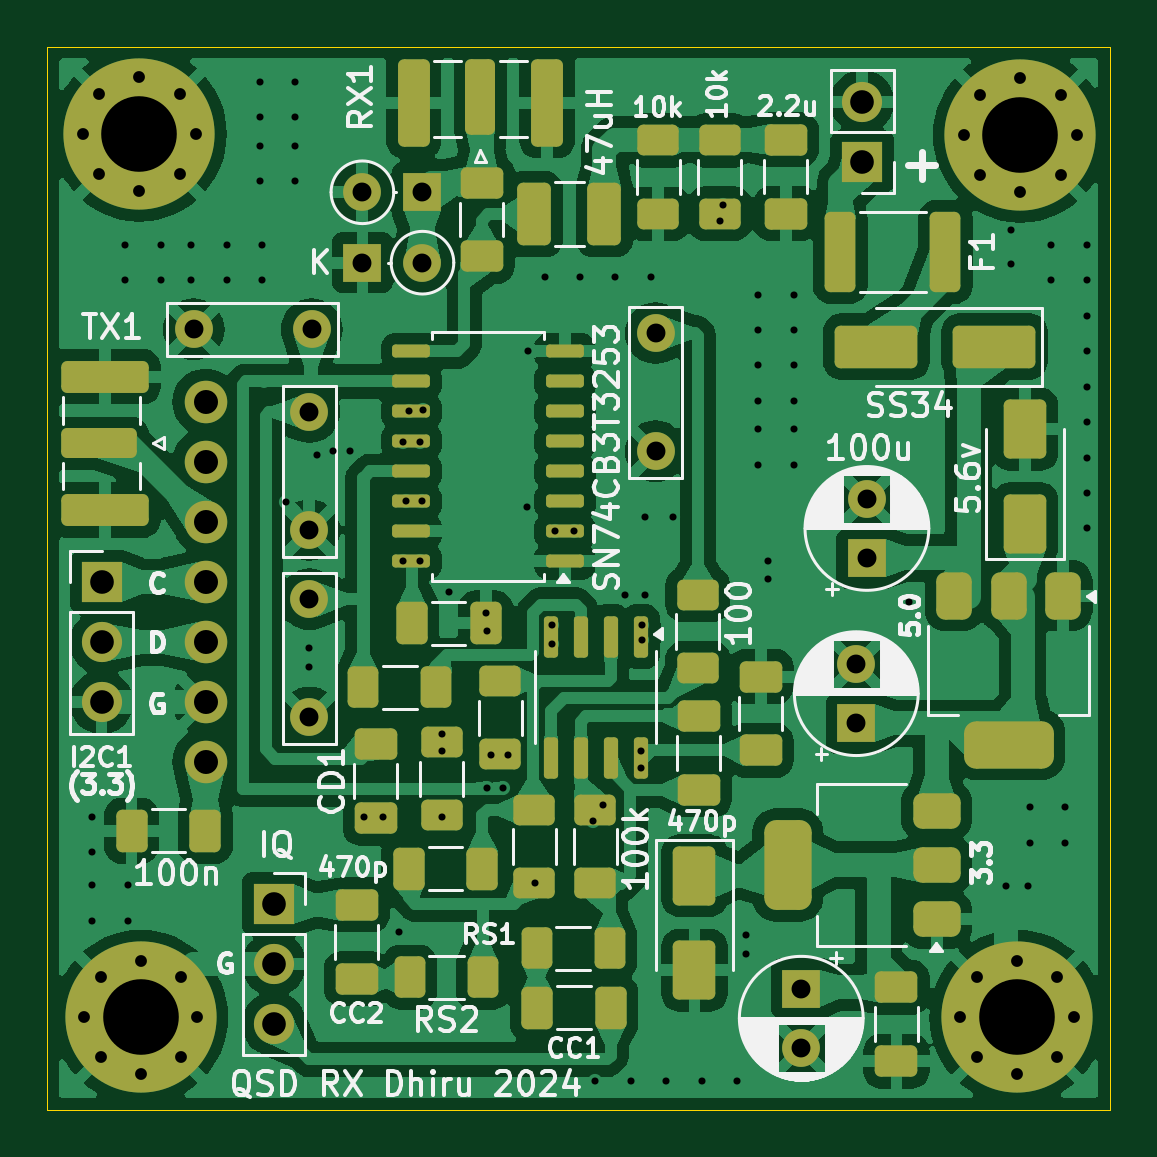
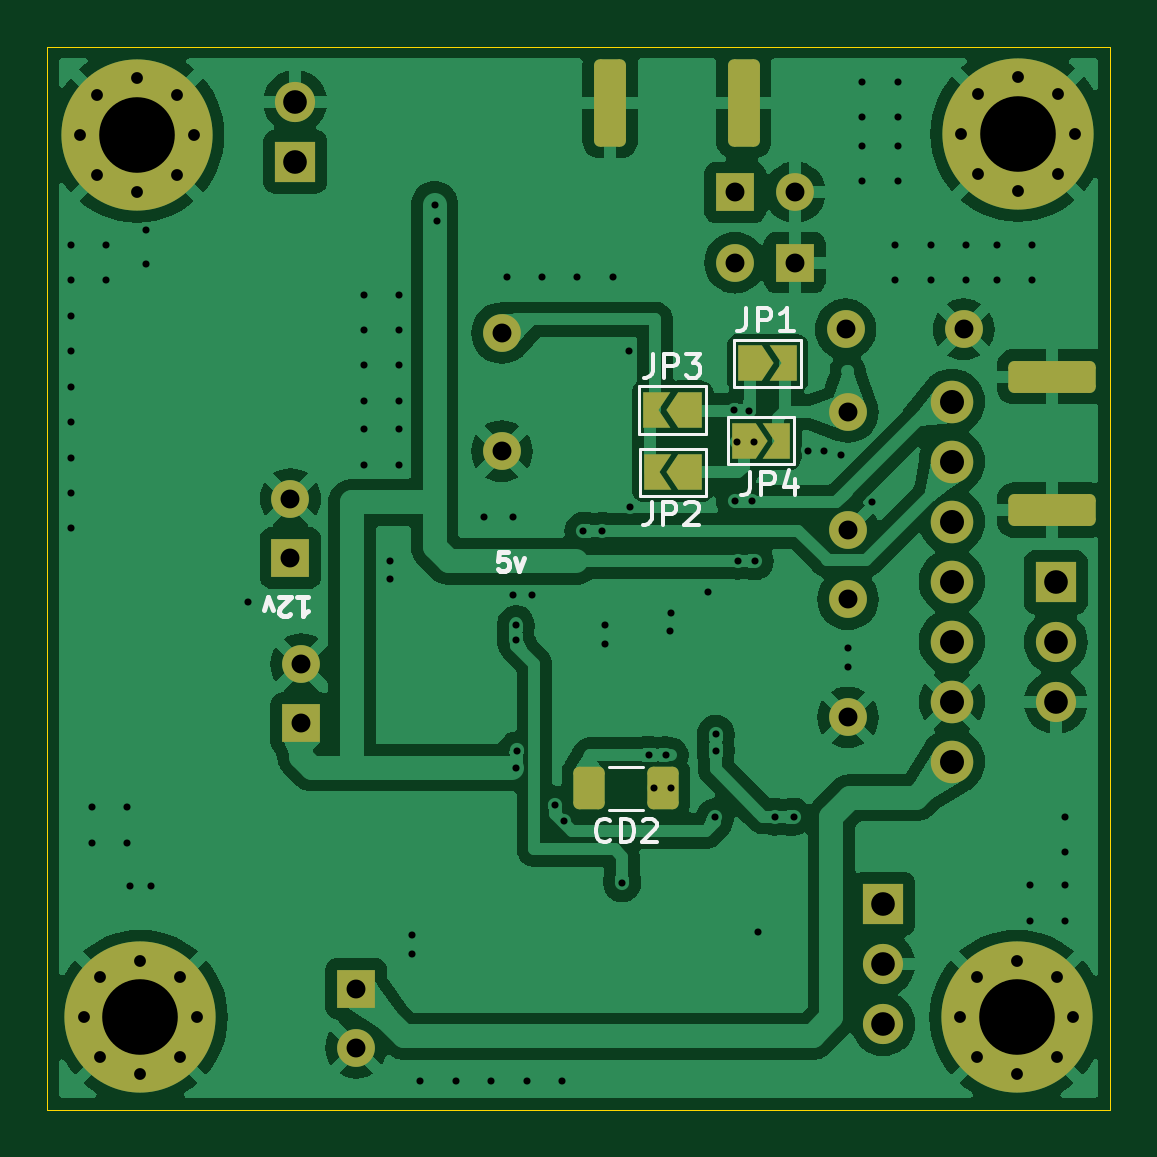
Circuit board: 11 layer files. Board 45.0 x 45.0 mm.
- bottom_copper: SDR-Board-CuBottom.gbr (121045 bytes)
- top_copper: SDR-Board-CuTop.gbr (199584 bytes)
- outline: SDR-Board-EdgeCuts.gbr (696 bytes)
- bottom_mask: SDR-Board-MaskBottom.gbr (4703 bytes)
- top_mask: SDR-Board-MaskTop.gbr (8835 bytes)
- drill: SDR-Board-NPTH.drl (357 bytes)
- drill: SDR-Board-PTH.drl (3588 bytes)
- paste: SDR-Board-PasteBottom.gbr (1267 bytes)
- paste: SDR-Board-PasteTop.gbr (5862 bytes)
- bottom_silk: SDR-Board-SilkBottom.gbr (13851 bytes)
- top_silk: SDR-Board-SilkTop.gbr (94822 bytes)

=== bottom_copper: SDR-Board-CuBottom.gbr (121045 bytes, source omitted) ===
=== top_copper: SDR-Board-CuTop.gbr (199584 bytes, source omitted) ===
=== outline: SDR-Board-EdgeCuts.gbr ===
%TF.GenerationSoftware,KiCad,Pcbnew,8.0.3-unknown-[number-redacted]~3f4dc01d97~ubuntu22.04.1*%
%TF.CreationDate,2024-06-18T16:57:28+05:30*%
%TF.ProjectId,SDR-Board,5344522d-426f-4617-9264-2e6b69636164,rev?*%
%TF.SameCoordinates,Original*%
%TF.FileFunction,Profile,NP*%
%FSLAX46Y46*%
G04 Gerber Fmt 4.6, Leading zero omitted, Abs format (unit mm)*
G04 Created by KiCad (PCBNEW 8.0.3-unknown-[number-redacted]~3f4dc01d97~ubuntu22.04.1) date 2024-06-18 16:57:28*
%MOMM*%
%LPD*%
G01*
G04 APERTURE LIST*
%TA.AperFunction,Profile*%
%ADD10C,0.050000*%
%TD*%
G04 APERTURE END LIST*
D10*
X90900000Y-53600000D02*
X135900000Y-53600000D01*
X135900000Y-98600000D01*
X90900000Y-98600000D01*
X90900000Y-53600000D01*
M02*

=== bottom_mask: SDR-Board-MaskBottom.gbr ===
%TF.GenerationSoftware,KiCad,Pcbnew,8.0.3-unknown-[number-redacted]~3f4dc01d97~ubuntu22.04.1*%
%TF.CreationDate,2024-06-18T16:57:28+05:30*%
%TF.ProjectId,SDR-Board,5344522d-426f-4617-9264-2e6b69636164,rev?*%
%TF.SameCoordinates,Original*%
%TF.FileFunction,Soldermask,Bot*%
%TF.FilePolarity,Negative*%
%FSLAX46Y46*%
G04 Gerber Fmt 4.6, Leading zero omitted, Abs format (unit mm)*
G04 Created by KiCad (PCBNEW 8.0.3-unknown-[number-redacted]~3f4dc01d97~ubuntu22.04.1) date 2024-06-18 16:57:28*
%MOMM*%
%LPD*%
G01*
G04 APERTURE LIST*
G04 Aperture macros list*
%AMRoundRect*
0 Rectangle with rounded corners*
0 $1 Rounding radius*
0 $2 $3 $4 $5 $6 $7 $8 $9 X,Y pos of 4 corners*
0 Add a 4 corners polygon primitive as box body*
4,1,4,$2,$3,$4,$5,$6,$7,$8,$9,$2,$3,0*
0 Add four circle primitives for the rounded corners*
1,1,$1+$1,$2,$3*
1,1,$1+$1,$4,$5*
1,1,$1+$1,$6,$7*
1,1,$1+$1,$8,$9*
0 Add four rect primitives between the rounded corners*
20,1,$1+$1,$2,$3,$4,$5,0*
20,1,$1+$1,$4,$5,$6,$7,0*
20,1,$1+$1,$6,$7,$8,$9,0*
20,1,$1+$1,$8,$9,$2,$3,0*%
%AMFreePoly0*
4,1,6,1.000000,0.000000,0.500000,-0.750000,-0.500000,-0.750000,-0.500000,0.750000,0.500000,0.750000,1.000000,0.000000,1.000000,0.000000,$1*%
%AMFreePoly1*
4,1,6,0.500000,-0.750000,-0.650000,-0.750000,-0.150000,0.000000,-0.650000,0.750000,0.500000,0.750000,0.500000,-0.750000,0.500000,-0.750000,$1*%
G04 Aperture macros list end*
%ADD10C,1.600000*%
%ADD11C,0.800000*%
%ADD12C,6.400000*%
%ADD13R,1.700000X1.700000*%
%ADD14O,1.700000X1.700000*%
%ADD15C,1.800000*%
%ADD16RoundRect,0.250000X0.425000X1.600000X-0.425000X1.600000X-0.425000X-1.600000X0.425000X-1.600000X0*%
%ADD17R,1.600000X1.600000*%
%ADD18O,1.600000X1.600000*%
%ADD19RoundRect,0.250000X-1.600000X0.425000X-1.600000X-0.425000X1.600000X-0.425000X1.600000X0.425000X0*%
%ADD20FreePoly0,0.000000*%
%ADD21FreePoly1,0.000000*%
%ADD22FreePoly0,180.000000*%
%ADD23FreePoly1,180.000000*%
%ADD24RoundRect,0.250000X0.412500X0.650000X-0.412500X0.650000X-0.412500X-0.650000X0.412500X-0.650000X0*%
G04 APERTURE END LIST*
D10*
%TO.C,C5*%
X97100000Y-65570000D03*
X102100000Y-65570000D03*
%TD*%
D11*
%TO.C,H4*%
X129552944Y-94697056D03*
X130255888Y-93000000D03*
X130255888Y-96394112D03*
X131952944Y-92297056D03*
D12*
X131952944Y-94697056D03*
D11*
X131952944Y-97097056D03*
X133650000Y-93000000D03*
X133650000Y-96394112D03*
X134352944Y-94697056D03*
%TD*%
D13*
%TO.C,J3*%
X100500000Y-89900000D03*
D14*
X100500000Y-92440000D03*
X100500000Y-94980000D03*
%TD*%
D15*
%TO.C,U1*%
X97600000Y-83880000D03*
X97600000Y-81340000D03*
X97600000Y-78800000D03*
X97600000Y-76260000D03*
X97600000Y-73720000D03*
X97600000Y-71180000D03*
X97600000Y-68640000D03*
%TD*%
D10*
%TO.C,C7*%
X102000000Y-82000000D03*
X102000000Y-77000000D03*
%TD*%
D16*
%TO.C,RX1*%
X106415000Y-55982500D03*
X112065000Y-55982500D03*
%TD*%
D17*
%TO.C,D3*%
X104244315Y-62750000D03*
D18*
X106784315Y-62750000D03*
%TD*%
D17*
%TO.C,C8*%
X125600000Y-75250000D03*
D10*
X125600000Y-72750000D03*
%TD*%
D11*
%TO.C,H2*%
X92402944Y-57302944D03*
X93105888Y-55605888D03*
X93105888Y-59000000D03*
X94802944Y-54902944D03*
D12*
X94802944Y-57302944D03*
D11*
X94802944Y-59702944D03*
X96500000Y-55605888D03*
X96500000Y-59000000D03*
X97202944Y-57302944D03*
%TD*%
D17*
%TO.C,C15*%
X122820000Y-93484888D03*
D10*
X122820000Y-95984888D03*
%TD*%
D13*
%TO.C,J1*%
X93200000Y-76275000D03*
D14*
X93200000Y-78815000D03*
X93200000Y-81355000D03*
%TD*%
D10*
%TO.C,C6*%
X116650000Y-70730000D03*
X116650000Y-65730000D03*
%TD*%
D19*
%TO.C,TX1*%
X93350000Y-73225000D03*
X93350000Y-67575000D03*
%TD*%
D11*
%TO.C,H1*%
X129700000Y-57350000D03*
X130402944Y-55652944D03*
X130402944Y-59047056D03*
X132100000Y-54950000D03*
D12*
X132100000Y-57350000D03*
D11*
X132100000Y-59750000D03*
X133797056Y-55652944D03*
X133797056Y-59047056D03*
X134500000Y-57350000D03*
%TD*%
D17*
%TO.C,D2*%
X106781370Y-59770000D03*
D18*
X104241370Y-59770000D03*
%TD*%
D17*
%TO.C,C13*%
X125150000Y-82245113D03*
D10*
X125150000Y-79745113D03*
%TD*%
D13*
%TO.C,J2*%
X125400000Y-58475000D03*
D14*
X125400000Y-55935000D03*
%TD*%
D11*
%TO.C,H3*%
X92452944Y-94697056D03*
X93155888Y-93000000D03*
X93155888Y-96394112D03*
X94852944Y-92297056D03*
D12*
X94852944Y-94697056D03*
D11*
X94852944Y-97097056D03*
X96550000Y-93000000D03*
X96550000Y-96394112D03*
X97252944Y-94697056D03*
%TD*%
D10*
%TO.C,C4*%
X102000000Y-74070000D03*
X102000000Y-69070000D03*
%TD*%
D20*
%TO.C,JP2*%
X108695000Y-71630000D03*
D21*
X110145000Y-71630000D03*
%TD*%
D22*
%TO.C,JP1*%
X106130000Y-67010000D03*
D23*
X104680000Y-67010000D03*
%TD*%
D24*
%TO.C,CD2*%
X112962500Y-85000000D03*
X109837500Y-85000000D03*
%TD*%
D20*
%TO.C,JP3*%
X108705000Y-68990000D03*
D21*
X110155000Y-68990000D03*
%TD*%
D22*
%TO.C,JP4*%
X106420000Y-70280000D03*
D23*
X104970000Y-70280000D03*
%TD*%
M02*

=== top_mask: SDR-Board-MaskTop.gbr (8835 bytes, source omitted) ===
=== drill: SDR-Board-NPTH.drl ===
M48
; DRILL file {KiCad 8.0.3-unknown-[number-redacted]~3f4dc01d97~ubuntu22.04.1} date 2024-06-18T16:57:28+0530
; FORMAT={-:-/ absolute / inch / decimal}
; #@! TF.CreationDate,2024-06-18T16:57:28+05:30
; #@! TF.GenerationSoftware,Kicad,Pcbnew,8.0.3-unknown-[number-redacted]~3f4dc01d97~ubuntu22.04.1
; #@! TF.FileFunction,NonPlated,1,2,NPTH
FMAT,2
INCH
%
G90
G05
M30

=== drill: SDR-Board-PTH.drl ===
M48
; DRILL file {KiCad 8.0.3-unknown-[number-redacted]~3f4dc01d97~ubuntu22.04.1} date 2024-06-18T16:57:28+0530
; FORMAT={-:-/ absolute / inch / decimal}
; #@! TF.CreationDate,2024-06-18T16:57:28+05:30
; #@! TF.GenerationSoftware,Kicad,Pcbnew,8.0.3-unknown-[number-redacted]~3f4dc01d97~ubuntu22.04.1
; #@! TF.FileFunction,Plated,1,2,PTH
FMAT,2
INCH
; #@! TA.AperFunction,Plated,PTH,ViaDrill
T1C0.0118
; #@! TA.AperFunction,Plated,PTH,ComponentDrill
T2C0.0197
; #@! TA.AperFunction,Plated,PTH,ComponentDrill
T3C0.0315
; #@! TA.AperFunction,Plated,PTH,ComponentDrill
T4C0.0394
; #@! TA.AperFunction,Plated,PTH,ComponentDrill
T5C0.0400
; #@! TA.AperFunction,Plated,PTH,ComponentDrill
T6C0.1260
%
G90
G05
T1
X3.6535Y-3.3937
X3.6535Y-3.4528
X3.6535Y-3.5079
X3.6535Y-3.5669
X3.7087Y-2.4409
X3.7087Y-2.5
X3.7126Y-3.5079
X3.7126Y-3.5669
X3.7677Y-2.4409
X3.7677Y-2.5
X3.8189Y-2.4409
X3.8189Y-2.5
X3.878Y-2.4409
X3.878Y-2.5
X3.9331Y-2.1693
X3.9331Y-2.2283
X3.9331Y-2.2756
X3.9331Y-2.3346
X3.937Y-2.4409
X3.937Y-2.5
X3.9764Y-2.8701
X3.9921Y-2.1693
X3.9921Y-2.2283
X3.9921Y-2.2756
X3.9921Y-2.3346
X4.0157Y-3.1126
X4.0157Y-3.1437
X4.0276Y-2.7913
X4.0551Y-2.7835
X4.0827Y-2.7835
X4.1063Y-3.3937
X4.1378Y-3.3937
X4.1654Y-3.5866
X4.1709Y-2.9681
X4.1724Y-2.7685
X4.1764Y-2.8681
X4.1811Y-2.7169
X4.1996Y-2.9673
X4.2004Y-2.7685
X4.2039Y-2.8673
X4.2051Y-2.7161
X4.2362Y-3.2559
X4.2362Y-3.2835
X4.2374Y-3.3945
X4.2488Y-3.0197
X4.3102Y-3.0543
X4.311Y-3.3465
X4.3118Y-3.0839
X4.3189Y-3.2913
X4.3382Y-3.3461
X4.3465Y-3.2913
X4.3787Y-2.8772
X4.3807Y-2.6181
X4.3921Y-3.5051
X4.4075Y-2.4949
X4.4201Y-3.0736
X4.4201Y-3.1055
X4.4252Y-2.9173
X4.4567Y-2.9173
X4.4665Y-2.4949
X4.4884Y-3.4004
X4.4921Y-3.8346
X4.5043Y-3.3736
X4.5256Y-2.4949
X4.5417Y-3.024
X4.5512Y-3.8346
X4.5681Y-3.2835
X4.5689Y-3.3122
X4.5697Y-3.0748
X4.5697Y-3.0996
X4.5744Y-3.024
X4.5748Y-2.8937
X4.5846Y-2.4949
X4.6102Y-3.8346
X4.622Y-2.8937
X4.6693Y-3.8346
X4.7008Y-2.4016
X4.7047Y-2.374
X4.7283Y-3.8346
X4.7425Y-3.5917
X4.7425Y-3.6228
X4.7638Y-2.5236
X4.7638Y-2.5827
X4.7638Y-2.6417
X4.7638Y-2.7008
X4.7638Y-2.748
X4.7638Y-2.8071
X4.7795Y-2.9673
X4.7795Y-2.9984
X4.8228Y-2.5236
X4.8228Y-2.5827
X4.8228Y-2.6417
X4.8228Y-2.7008
X4.8228Y-2.748
X4.8228Y-2.8071
X5.0157Y-3.0354
X5.1772Y-3.5098
X5.185Y-2.4161
X5.185Y-2.4724
X5.2126Y-3.5098
X5.2165Y-3.378
X5.2165Y-3.437
X5.252Y-2.4409
X5.252Y-2.5
X5.2756Y-3.378
X5.2756Y-3.437
X5.311Y-2.4409
X5.311Y-2.5
X5.311Y-2.5591
X5.311Y-2.6181
X5.311Y-2.6772
X5.311Y-2.7362
X5.311Y-2.7953
X5.311Y-2.8543
X5.311Y-2.9134
T2
X3.6379Y-2.256
X3.6399Y-3.7282
X3.6656Y-2.1892
X3.6656Y-2.3228
X3.6676Y-3.6614
X3.6676Y-3.795
X3.7324Y-2.1615
X3.7324Y-2.3505
X3.7344Y-3.6337
X3.7344Y-3.8227
X3.7992Y-2.1892
X3.7992Y-2.3228
X3.8012Y-3.6614
X3.8012Y-3.795
X3.8269Y-2.256
X3.8289Y-3.7282
X5.1005Y-3.7282
X5.1063Y-2.2579
X5.1282Y-3.6614
X5.1282Y-3.795
X5.134Y-2.1911
X5.134Y-2.3247
X5.195Y-3.6337
X5.195Y-3.8227
X5.2008Y-2.1634
X5.2008Y-2.3524
X5.2618Y-3.6614
X5.2618Y-3.795
X5.2676Y-2.1911
X5.2676Y-2.3247
X5.2895Y-3.7282
X5.2953Y-2.2579
T3
X3.8228Y-2.5815
X4.0157Y-2.7193
X4.0157Y-2.9161
X4.0157Y-3.0315
X4.0157Y-3.2283
X4.0197Y-2.5815
X4.104Y-2.3531
X4.1041Y-2.4705
X4.204Y-2.3531
X4.2041Y-2.4705
X4.5925Y-2.5878
X4.5925Y-2.7846
X4.8354Y-3.6805
X4.8354Y-3.7789
X4.9272Y-3.1396
X4.9272Y-3.238
X4.9449Y-2.8642
X4.9449Y-2.9626
T4
X3.6693Y-3.003
X3.6693Y-3.103
X3.6693Y-3.203
X3.9567Y-3.5394
X3.9567Y-3.6394
X3.9567Y-3.7394
X4.937Y-2.2022
X4.937Y-2.3022
T5
X3.8425Y-2.7024
X3.8425Y-2.8024
X3.8425Y-2.9024
X3.8425Y-3.0024
X3.8425Y-3.1024
X3.8425Y-3.2024
X3.8425Y-3.3024
T6
X3.7324Y-2.256
X3.7344Y-3.7282
X5.195Y-3.7282
X5.2008Y-2.2579
M30

=== paste: SDR-Board-PasteBottom.gbr (1267 bytes, source withheld) ===
=== paste: SDR-Board-PasteTop.gbr ===
%TF.GenerationSoftware,KiCad,Pcbnew,8.0.3-unknown-[number-redacted]~3f4dc01d97~ubuntu22.04.1*%
%TF.CreationDate,2024-06-18T16:57:28+05:30*%
%TF.ProjectId,SDR-Board,5344522d-426f-4617-9264-2e6b69636164,rev?*%
%TF.SameCoordinates,Original*%
%TF.FileFunction,Paste,Top*%
%TF.FilePolarity,Positive*%
%FSLAX46Y46*%
G04 Gerber Fmt 4.6, Leading zero omitted, Abs format (unit mm)*
G04 Created by KiCad (PCBNEW 8.0.3-unknown-[number-redacted]~3f4dc01d97~ubuntu22.04.1) date 2024-06-18 16:57:28*
%MOMM*%
%LPD*%
G01*
G04 APERTURE LIST*
G04 Aperture macros list*
%AMRoundRect*
0 Rectangle with rounded corners*
0 $1 Rounding radius*
0 $2 $3 $4 $5 $6 $7 $8 $9 X,Y pos of 4 corners*
0 Add a 4 corners polygon primitive as box body*
4,1,4,$2,$3,$4,$5,$6,$7,$8,$9,$2,$3,0*
0 Add four circle primitives for the rounded corners*
1,1,$1+$1,$2,$3*
1,1,$1+$1,$4,$5*
1,1,$1+$1,$6,$7*
1,1,$1+$1,$8,$9*
0 Add four rect primitives between the rounded corners*
20,1,$1+$1,$2,$3,$4,$5,0*
20,1,$1+$1,$4,$5,$6,$7,0*
20,1,$1+$1,$6,$7,$8,$9,0*
20,1,$1+$1,$8,$9,$2,$3,0*%
G04 Aperture macros list end*
%ADD10RoundRect,0.250000X0.400000X0.625000X-0.400000X0.625000X-0.400000X-0.625000X0.400000X-0.625000X0*%
%ADD11RoundRect,0.250000X-0.650000X0.412500X-0.650000X-0.412500X0.650000X-0.412500X0.650000X0.412500X0*%
%ADD12RoundRect,0.250000X0.650000X-1.000000X0.650000X1.000000X-0.650000X1.000000X-0.650000X-1.000000X0*%
%ADD13RoundRect,0.250000X0.650000X-0.412500X0.650000X0.412500X-0.650000X0.412500X-0.650000X-0.412500X0*%
%ADD14RoundRect,0.250000X-0.412500X-0.650000X0.412500X-0.650000X0.412500X0.650000X-0.412500X0.650000X0*%
%ADD15RoundRect,0.250000X-0.625000X0.400000X-0.625000X-0.400000X0.625000X-0.400000X0.625000X0.400000X0*%
%ADD16RoundRect,0.137500X0.662500X0.137500X-0.662500X0.137500X-0.662500X-0.137500X0.662500X-0.137500X0*%
%ADD17RoundRect,0.150000X-0.150000X0.725000X-0.150000X-0.725000X0.150000X-0.725000X0.150000X0.725000X0*%
%ADD18RoundRect,0.250001X0.462499X1.074999X-0.462499X1.074999X-0.462499X-1.074999X0.462499X-1.074999X0*%
%ADD19RoundRect,0.250000X0.625000X-0.400000X0.625000X0.400000X-0.625000X0.400000X-0.625000X-0.400000X0*%
%ADD20RoundRect,0.375000X0.625000X0.375000X-0.625000X0.375000X-0.625000X-0.375000X0.625000X-0.375000X0*%
%ADD21RoundRect,0.500000X0.500000X1.400000X-0.500000X1.400000X-0.500000X-1.400000X0.500000X-1.400000X0*%
%ADD22RoundRect,0.375000X-0.375000X0.625000X-0.375000X-0.625000X0.375000X-0.625000X0.375000X0.625000X0*%
%ADD23RoundRect,0.500000X-1.400000X0.500000X-1.400000X-0.500000X1.400000X-0.500000X1.400000X0.500000X0*%
%ADD24RoundRect,0.250000X0.412500X0.650000X-0.412500X0.650000X-0.412500X-0.650000X0.412500X-0.650000X0*%
%ADD25RoundRect,0.250000X-0.400000X-0.625000X0.400000X-0.625000X0.400000X0.625000X-0.400000X0.625000X0*%
%ADD26RoundRect,0.250000X-0.650000X1.000000X-0.650000X-1.000000X0.650000X-1.000000X0.650000X1.000000X0*%
%ADD27RoundRect,0.250000X1.500000X0.650000X-1.500000X0.650000X-1.500000X-0.650000X1.500000X-0.650000X0*%
%ADD28RoundRect,0.250000X-0.400000X-1.450000X0.400000X-1.450000X0.400000X1.450000X-0.400000X1.450000X0*%
G04 APERTURE END LIST*
D10*
%TO.C,RS1*%
X114712500Y-91774416D03*
X111612500Y-91774416D03*
%TD*%
D11*
%TO.C,C16*%
X121100000Y-80275000D03*
X121100000Y-83400000D03*
%TD*%
D12*
%TO.C,D4*%
X132300000Y-73800000D03*
X132300000Y-69800000D03*
%TD*%
D13*
%TO.C,C1*%
X109290000Y-62482500D03*
X109290000Y-59357500D03*
%TD*%
D14*
%TO.C,C3*%
X106330000Y-78020000D03*
X109455000Y-78020000D03*
%TD*%
D15*
%TO.C,R3*%
X116770000Y-57575000D03*
X116770000Y-60675000D03*
%TD*%
D16*
%TO.C,U2*%
X112815000Y-75395000D03*
X112815000Y-74125000D03*
X112815000Y-72855000D03*
X112815000Y-71585000D03*
X112815000Y-70315000D03*
X112815000Y-69045000D03*
X112815000Y-67775000D03*
X112815000Y-66505000D03*
X106315000Y-66505000D03*
X106315000Y-67775000D03*
X106315000Y-69045000D03*
X106315000Y-70315000D03*
X106315000Y-71585000D03*
X106315000Y-72855000D03*
X106315000Y-74125000D03*
X106315000Y-75395000D03*
%TD*%
D11*
%TO.C,C2*%
X122170000Y-57545000D03*
X122170000Y-60670000D03*
%TD*%
D17*
%TO.C,U6*%
X116030000Y-78575000D03*
X114760000Y-78575000D03*
X113490000Y-78575000D03*
X112220000Y-78575000D03*
X112220000Y-83725000D03*
X113490000Y-83725000D03*
X114760000Y-83725000D03*
X116030000Y-83725000D03*
%TD*%
D13*
%TO.C,CC2*%
X104000000Y-93062500D03*
X104000000Y-89937500D03*
%TD*%
%TO.C,C17*%
X126850000Y-96552500D03*
X126850000Y-93427500D03*
%TD*%
D18*
%TO.C,L1*%
X114487500Y-60700000D03*
X111512500Y-60700000D03*
%TD*%
D19*
%TO.C,R5*%
X118440000Y-79910000D03*
X118440000Y-76810000D03*
%TD*%
D20*
%TO.C,U5*%
X128550000Y-90550000D03*
X128550000Y-88250000D03*
D21*
X122250000Y-88250000D03*
D20*
X128550000Y-85950000D03*
%TD*%
D15*
%TO.C,R6*%
X110070000Y-80470000D03*
X110070000Y-83570000D03*
%TD*%
D22*
%TO.C,U3*%
X133900000Y-76850000D03*
X131600000Y-76850000D03*
D23*
X131600000Y-83150000D03*
D22*
X129300000Y-76850000D03*
%TD*%
D11*
%TO.C,C11*%
X118470000Y-81945000D03*
X118470000Y-85070000D03*
%TD*%
D24*
%TO.C,C12*%
X109322500Y-88400000D03*
X106197500Y-88400000D03*
%TD*%
D19*
%TO.C,R4*%
X107595000Y-86150000D03*
X107595000Y-83050000D03*
%TD*%
D24*
%TO.C,CC1*%
X114762500Y-94300000D03*
X111637500Y-94300000D03*
%TD*%
D10*
%TO.C,R7*%
X107370000Y-80730000D03*
X104270000Y-80730000D03*
%TD*%
D19*
%TO.C,R2*%
X119360000Y-60675000D03*
X119360000Y-57575000D03*
%TD*%
D25*
%TO.C,RS2*%
X106250000Y-93000000D03*
X109350000Y-93000000D03*
%TD*%
D26*
%TO.C,D5*%
X118300000Y-88700000D03*
X118300000Y-92700000D03*
%TD*%
D24*
%TO.C,C14*%
X97592500Y-86800000D03*
X94467500Y-86800000D03*
%TD*%
D13*
%TO.C,CD1*%
X104800000Y-86262500D03*
X104800000Y-83137500D03*
%TD*%
D27*
%TO.C,D1*%
X131000000Y-66300000D03*
X126000000Y-66300000D03*
%TD*%
D15*
%TO.C,R9*%
X111520000Y-85910000D03*
X111520000Y-89010000D03*
%TD*%
%TO.C,R8*%
X114090000Y-85920000D03*
X114090000Y-89020000D03*
%TD*%
D28*
%TO.C,F1*%
X124475000Y-62300000D03*
X128925000Y-62300000D03*
%TD*%
M02*

=== bottom_silk: SDR-Board-SilkBottom.gbr (13851 bytes, source omitted) ===
=== top_silk: SDR-Board-SilkTop.gbr (94822 bytes, source omitted) ===
